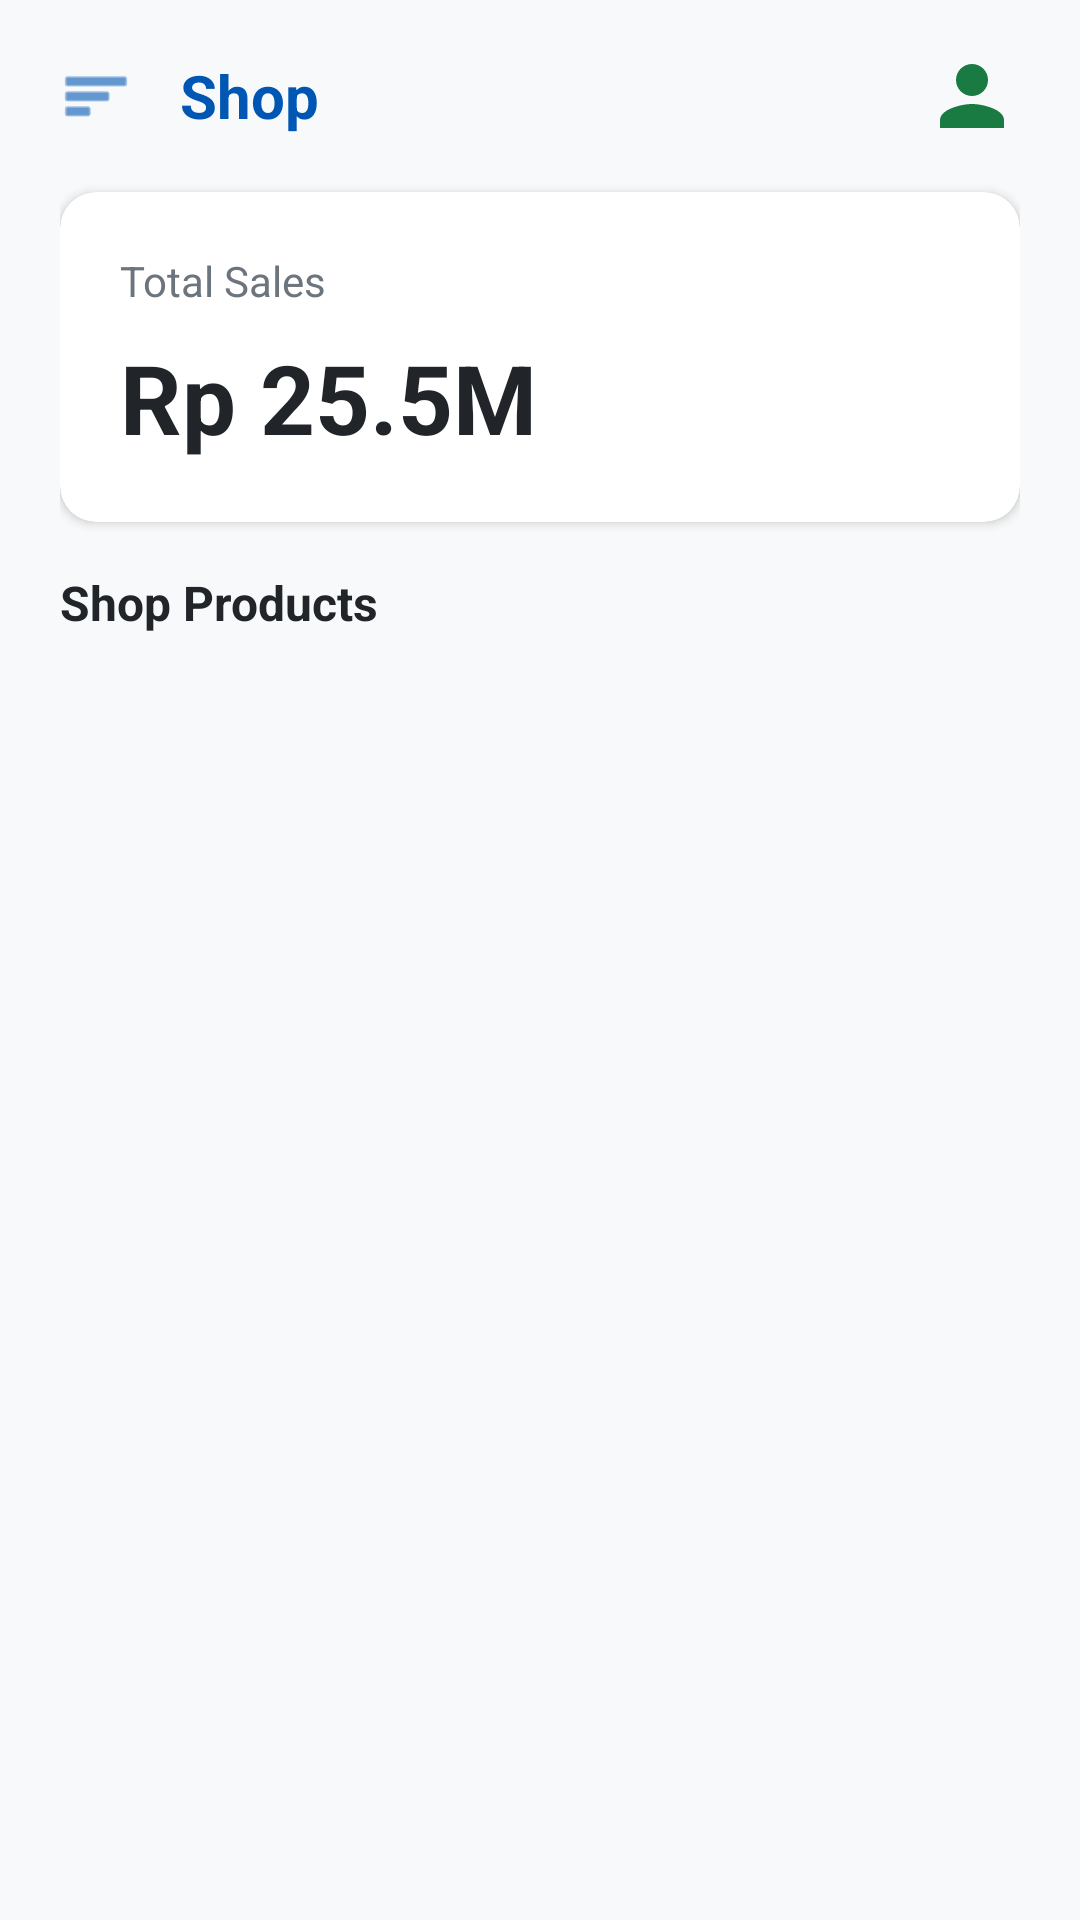

Write the Android layout XML for this screen, with the resource values it uses.
<!-- AndroidManifest.xml: application theme Theme.PakaiLagi -->
<!-- res/layout/fragment_admin_shop.xml -->
<?xml version="1.0" encoding="utf-8"?>
<LinearLayout xmlns:android="http://schemas.android.com/apk/res/android"
    xmlns:app="http://schemas.android.com/apk/res-auto"
    android:layout_width="match_parent"
    android:layout_height="match_parent"
    android:orientation="vertical"
    android:background="#F8F9FA"
    android:paddingHorizontal="20dp"
    android:paddingVertical="16dp">

    <RelativeLayout
        android:layout_width="match_parent"
        android:layout_height="wrap_content"
        android:layout_marginBottom="16dp">

        <ImageView
            android:id="@+id/btnMenu"
            android:layout_width="24dp"
            android:layout_height="24dp"
            android:layout_centerVertical="true"
            app:srcCompat="@android:drawable/ic_menu_sort_by_size"
            app:tint="#0056B3" />

        <TextView
            android:layout_width="wrap_content"
            android:layout_height="wrap_content"
            android:layout_centerVertical="true"
            android:layout_marginStart="16dp"
            android:layout_toEndOf="@id/btnMenu"
            android:text="Shop"
            android:textColor="#0056B3"
            android:textSize="20sp"
            android:textStyle="bold" />

        <ImageView
            android:id="@+id/ivAvatar"
            android:layout_width="32dp"
            android:layout_height="32dp"
            android:layout_alignParentEnd="true"
            android:layout_centerVertical="true"
            app:srcCompat="@drawable/ic_person" />
    </RelativeLayout>

    <androidx.cardview.widget.CardView
        android:layout_width="match_parent"
        android:layout_height="wrap_content"
        android:layout_marginBottom="16dp"
        app:cardCornerRadius="12dp"
        app:cardElevation="2dp"
        app:cardBackgroundColor="#FFFFFF">

        <LinearLayout
            android:layout_width="match_parent"
            android:layout_height="wrap_content"
            android:orientation="vertical"
            android:padding="20dp">

            <TextView
                android:layout_width="wrap_content"
                android:layout_height="wrap_content"
                android:text="Total Sales"
                android:textColor="#6C757D"
                android:textSize="14sp" />

            <TextView
                android:layout_width="wrap_content"
                android:layout_height="wrap_content"
                android:layout_marginTop="8dp"
                android:text="Rp 25.5M"
                android:textColor="#212529"
                android:textSize="32sp"
                android:textStyle="bold" />
        </LinearLayout>
    </androidx.cardview.widget.CardView>

    <TextView
        android:layout_width="wrap_content"
        android:layout_height="wrap_content"
        android:layout_marginBottom="12dp"
        android:text="Shop Products"
        android:textColor="#212529"
        android:textSize="16sp"
        android:textStyle="bold" />

    <androidx.recyclerview.widget.RecyclerView
        android:id="@+id/rvShop"
        android:layout_width="match_parent"
        android:layout_height="match_parent"
        android:nestedScrollingEnabled="false" />

</LinearLayout>
<!-- resources referenced by this layout -->
<resources>
  <!-- drawable ic_person (drawable) -->
  <?xml version="1.0" encoding="utf-8"?>
  <vector xmlns:android="http://schemas.android.com/apk/res/android"
      android:width="56dp"
      android:height="56dp"
      android:viewportWidth="24"
      android:viewportHeight="24">
      <path
          android:fillColor="#1A7B42"
          android:pathData="M12,12c2.21,0 4,-1.79 4,-4s-1.79,-4 -4,-4-4,1.79-4,4 1.79,4 4,4zm0,2c-2.67,0-8,1.34-8,4v2h16v-2c0,-2.66-5.33,-4-8,-4z"/>
  </vector>
  <style name="Theme.PakaiLagi" parent="Theme.Material3.DayNight.NoActionBar">
          
          <item name="colorPrimary">#0D9488</item>
          <item name="colorSecondary">#059669</item>
          <item name="android:statusBarColor">#0D9488</item>
      </style>
</resources>
